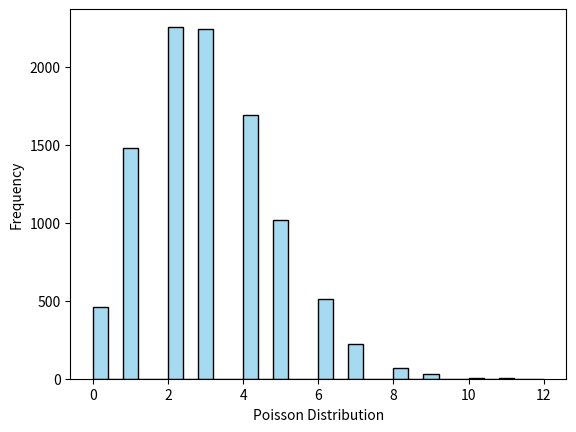

This figure's Python source:
import scipy.stats as stats
import seaborn as sns
import matplotlib.pyplot as plt

# Generate Poisson-distributed data
data_poisson = stats.poisson.rvs(mu=3, size=10000)

# Plot the distribution
ax = sns.histplot(data_poisson,
                  bins=30,
                  kde=False,
                  color='skyblue',
                  edgecolor='black',
                  linewidth=1)

ax.set(xlabel='Poisson Distribution', ylabel='Frequency')

# Display the plot
plt.show()

x = "Hello World"
print(x)
